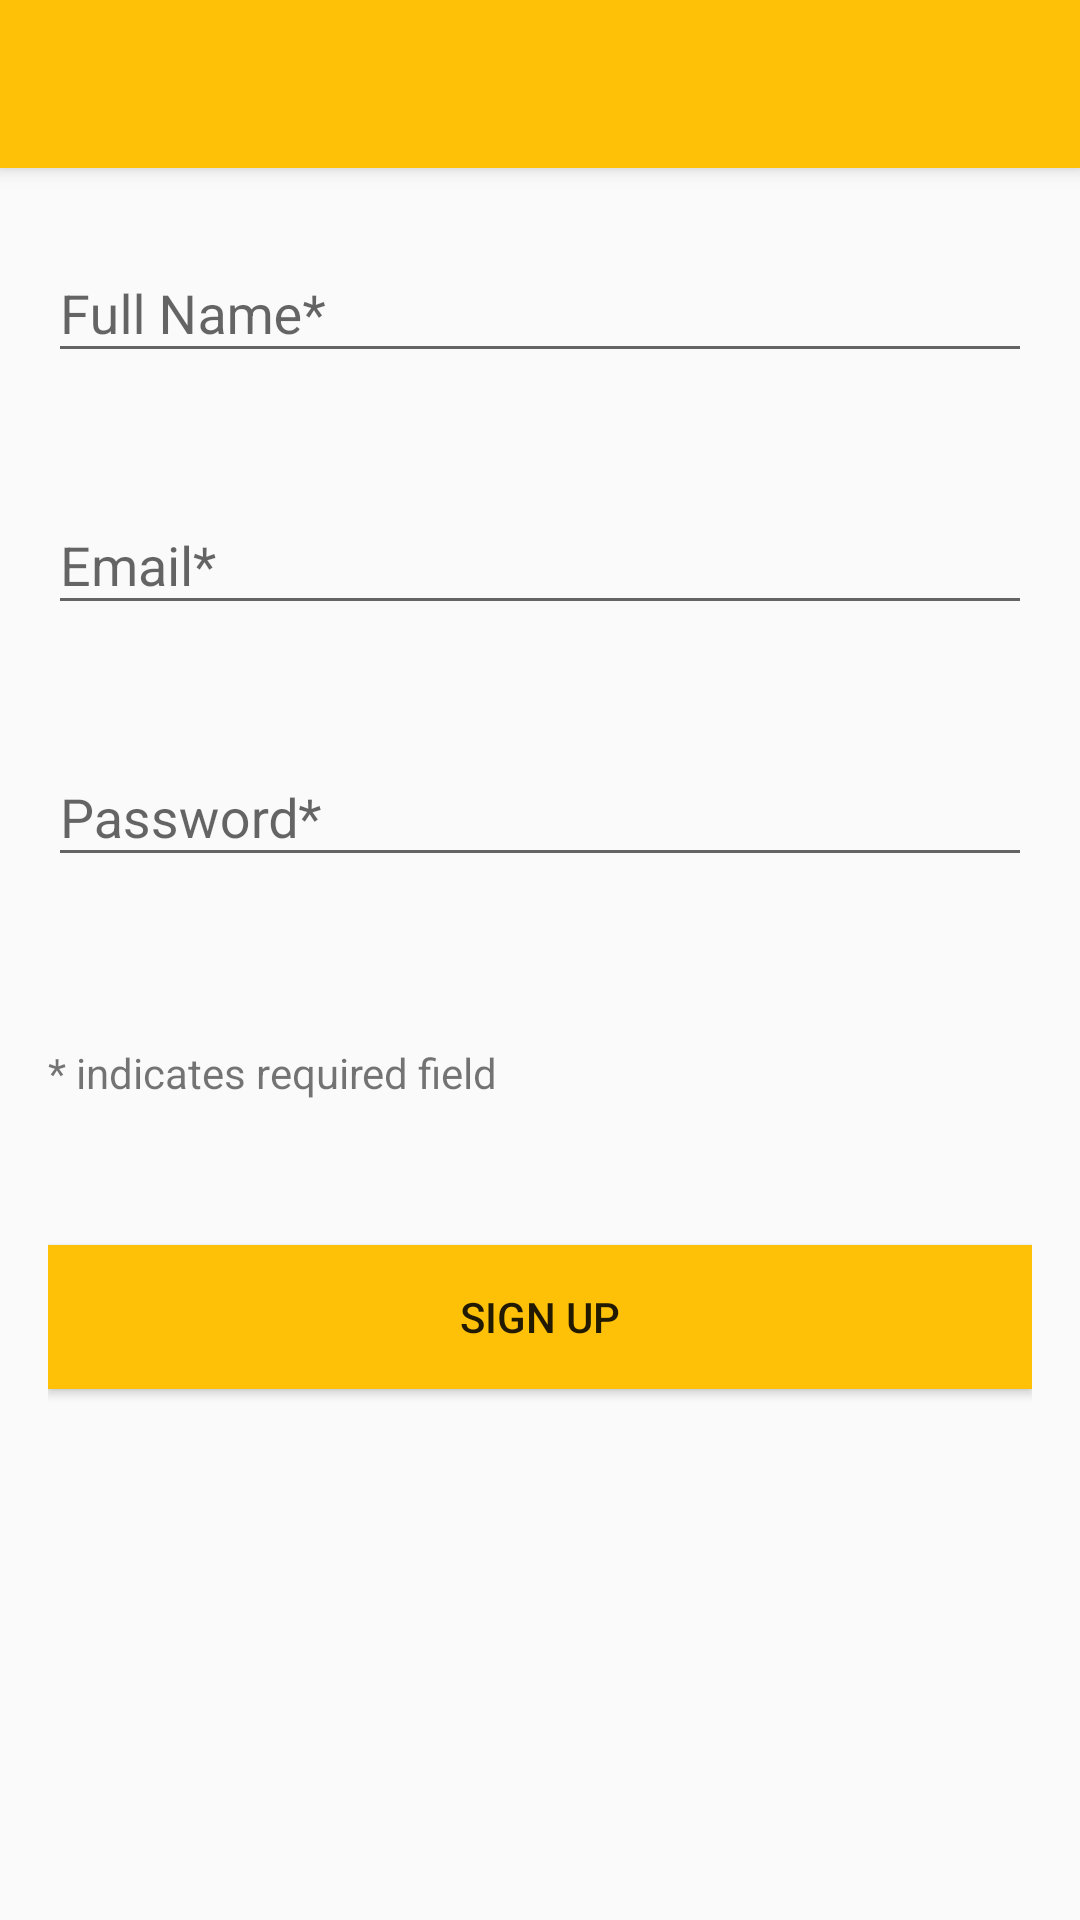

Write the Android layout XML for this screen, with the resource values it uses.
<!-- AndroidManifest.xml: activity theme AppTheme.NoActionBar -->
<!-- res/layout/activity_register.xml -->
<?xml version="1.0" encoding="utf-8"?>
<android.support.design.widget.CoordinatorLayout xmlns:android="http://schemas.android.com/apk/res/android"
    xmlns:app="http://schemas.android.com/apk/res-auto"
    xmlns:tools="http://schemas.android.com/tools"
    android:layout_width="match_parent"
    android:layout_height="match_parent"
    android:fitsSystemWindows="true"
    tools:context="com.mad.splitlist.activity.RegisterActivity">

    <android.support.design.widget.AppBarLayout
        android:layout_width="match_parent"
        android:layout_height="wrap_content"
        android:theme="@style/AppTheme.AppBarOverlay">

        <android.support.v7.widget.Toolbar
            android:id="@+id/activity_main_toolbar"
            android:layout_width="match_parent"
            android:layout_height="?attr/actionBarSize"
            android:background="?attr/colorPrimary"
            app:titleTextAppearance="@style/Title.White"
            app:popupTheme="@style/AppTheme.PopupOverlay"/>

    </android.support.design.widget.AppBarLayout>

    <include layout="@layout/content_register"/>

</android.support.design.widget.CoordinatorLayout>
<!-- res/layout/content_register.xml (included above) -->
<?xml version="1.0" encoding="utf-8"?>
<RelativeLayout xmlns:android="http://schemas.android.com/apk/res/android"
    xmlns:app="http://schemas.android.com/apk/res-auto"
    xmlns:tools="http://schemas.android.com/tools"
    android:layout_width="match_parent"
    android:layout_height="match_parent"
    android:paddingBottom="@dimen/activity_vertical_margin"
    android:paddingLeft="@dimen/activity_horizontal_margin"
    android:paddingRight="@dimen/activity_horizontal_margin"
    android:paddingTop="@dimen/activity_vertical_margin"
    android:layout_marginBottom="@dimen/register_vertical_margin"
    app:layout_behavior="@string/appbar_scrolling_view_behavior"
    tools:context="com.mad.splitlist.activity.RegisterActivity"
    tools:showIn="@layout/activity_register">

    <RelativeLayout
        android:id="@+id/activity_register_group_input"
        android:layout_width="match_parent"
        android:layout_height="wrap_content">

        <android.support.design.widget.TextInputLayout
            android:id="@+id/activity_register_til_full_name"
            android:layout_width="match_parent"
            android:layout_height="@dimen/til_height">

            <android.support.design.widget.TextInputEditText
                android:id="@+id/activity_register_et_full_name"
                android:layout_width="match_parent"
                android:layout_height="wrap_content"
                android:inputType="textPersonName|textCapWords"
                android:hint="@string/hint_required_full_name" />

        </android.support.design.widget.TextInputLayout>

        <android.support.design.widget.TextInputLayout
            android:id="@+id/activity_register_til_email"
            android:layout_width="match_parent"
            android:layout_height="@dimen/til_height"
            android:layout_below="@id/activity_register_til_full_name">

            <android.support.design.widget.TextInputEditText
                android:id="@+id/activity_register_et_email"
                android:layout_width="match_parent"
                android:layout_height="wrap_content"
                android:inputType="textEmailAddress"
                android:hint="@string/hint_required_email" />

        </android.support.design.widget.TextInputLayout>

        <android.support.design.widget.TextInputLayout
            android:id="@+id/activity_register_til_password"
            android:layout_width="match_parent"
            android:layout_height="@dimen/til_height"
            android:layout_below="@id/activity_register_til_email">

            <android.support.design.widget.TextInputEditText
                android:id="@+id/activity_register_et_password"
                android:layout_width="match_parent"
                android:layout_height="wrap_content"
                android:inputType="textPassword"
                android:hint="@string/hint_required_password" />

        </android.support.design.widget.TextInputLayout>

    </RelativeLayout>

    <TextView
        android:id="@+id/activity_register_tv_required"
        android:layout_width="wrap_content"
        android:layout_height="wrap_content"
        android:paddingTop="@dimen/register_helper_top_padding"
        android:text="@string/helper_required"
        android:layout_below="@id/activity_register_group_input" />

    <Button
        android:id="@+id/activity_register_btn_signup"
        android:layout_width="match_parent"
        android:layout_height="wrap_content"
        android:layout_marginTop="@dimen/register_btn_signup_top_margin"
        android:text="@string/btn_signup"
        android:background="@color/colorPrimary"
        android:layout_below="@id/activity_register_tv_required" />

</RelativeLayout>
<!-- resources referenced by this layout -->
<resources>
  <color name="colorPrimary">#FFC107</color>
  <dimen name="activity_horizontal_margin">16dp</dimen>
  <dimen name="activity_vertical_margin">16dp</dimen>
  <dimen name="register_btn_signup_top_margin">48dp</dimen>
  <dimen name="register_helper_top_padding">24dp</dimen>
  <dimen name="register_vertical_margin">16dp</dimen>
  <dimen name="til_height">84dp</dimen>
  <string name="btn_signup">Sign Up</string>
  <string name="helper_required">* indicates required field</string>
  <string name="hint_required_email">Email*</string>
  <string name="hint_required_full_name">Full Name*</string>
  <string name="hint_required_password">Password*</string>
  <style name="AppTheme.AppBarOverlay" parent="ThemeOverlay.AppCompat.Light" />
  <style name="AppTheme.PopupOverlay" parent="ThemeOverlay.AppCompat.Light" />
  <style name="Title.White" parent="TextAppearance.AppCompat.Title">
          <item name="android:textColor">@color/colorActionBarText</item>
      </style>
  <style name="AppTheme.NoActionBar">
          <item name="windowActionBar">false</item>
          <item name="windowNoTitle">true</item>
      </style>
  <color name="colorActionBarText">#FFFFFF</color>
</resources>
